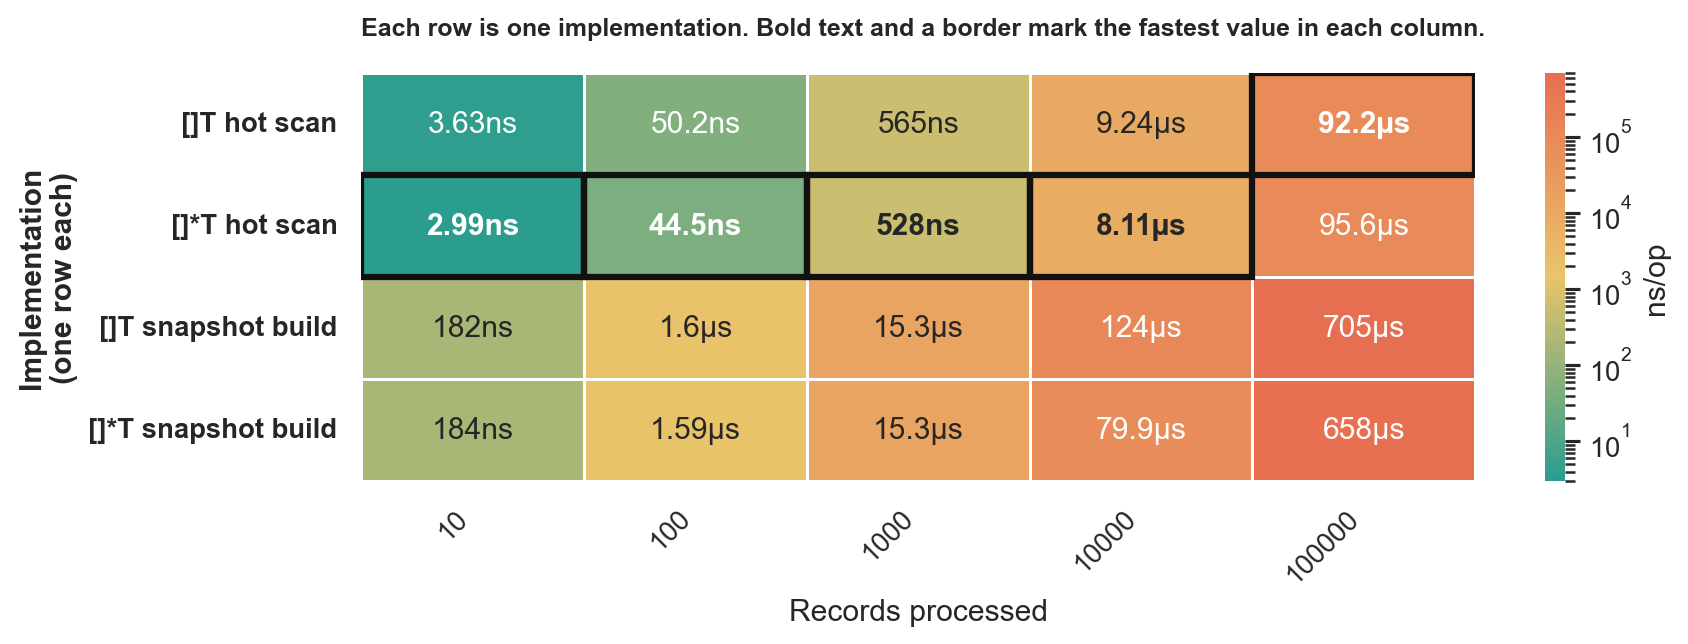

The file beside this chart, header and first rows:
goos: darwin
goarch: arm64
pkg: github.com/lunemec/go-rule-of-thumb…
cpu: Apple M5
, BenchmarkValuesVsPointers-pointers_hot_s…, , BenchmarkValuesVsPointers-pointers_snaps…, , , , BenchmarkValuesVsPointers-values_hot_sca…, , , , BenchmarkValuesVsPointers-values_snapsho…, , , 
, sec/op, CI, sec/op, CI, vs base, P, sec/op, CI, vs base, P, sec/op, CI, vs base, P
ValuesVsPointers/size=10-10, 2.992e-09, 2%, 1.844e-07, 5%, +6063.10%, p=0.000 n=10, 3.6310000000000004e-09, 8%, +21.36%, p=0.000 n=10, 1.8210000000000002e-07, 3%, +5986.23%, p=0.000 n=10
ValuesVsPointers/size=100-10, 4.447e-08, 3%, 1.591e-06, 3%, +3477.69%, p=0.000 n=10, 5.02e-08, 5%, +12.89%, p=0.000 n=10, 1.602e-06, 11%, +3502.43%, p=0.000 n=10
ValuesVsPointers/size=1000-10, 5.279500000000001e-07, 1%, 1.53005e-05, 2%, +2798.10%, p=0.000 n=10, 5.6495e-07, 7%, +7.01%, p=0.000 n=10, 1.5314999999999998e-05, 5%, +2800.84%, p=0.000 n=10
ValuesVsPointers/size=10000-10, 8.109e-06, 2%, 7.992350000000001e-05, 7%, +885.61%, p=0.000 n=10, 9.2385e-06, 36%, +13.93%, p=0.000 n=10, 0.0001235, 40%, +1423.12%, p=0.000 n=10
ValuesVsPointers/size=100000-10, 9.562500000000001e-05, 5%, 0.0006578, 4%, +587.90%, p=0.000 n=10, 9.215650000000001e-05, 3%, -3.63%, p=0.015 n=10, 0.0007052, 22%, +637.42%, p=0.000 n=10
geomean, 5.587686763433421e-07, , 1.1873590668631185e-05, , +2024.96%, , 6.145730090663765e-07, , +9.99%, , 1.3122474715057373e-05, , +2248.46%, 
, BenchmarkValuesVsPointers-pointers_hot_s…, , BenchmarkValuesVsPointers-pointers_snaps…, , , , BenchmarkValuesVsPointers-values_hot_sca…, , , , BenchmarkValuesVsPointers-values_snapsho…, , , 
, B/op, CI, B/op, CI, vs base, P, B/op, CI, vs base, P, B/op, CI, vs base, P
ValuesVsPointers/size=10-10, 0, 0%, 1536, 0%, ?, p=0.000 n=10, 0, 0%, ~, p=1.000 n=10, 1536, 0%, ?, p=0.000 n=10
ValuesVsPointers/size=100-10, 0, 0%, 16384, 0%, ?, p=0.000 n=10, 0, 0%, ~, p=1.000 n=10, 16384, 0%, ?, p=0.000 n=10
ValuesVsPointers/size=1000-10, 0, 0%, 147457, 0%, ?, p=0.000 n=10, 0, 0%, ~, p=1.000 n=10, 147457, 0%, ?, p=0.000 n=10
ValuesVsPointers/size=10000-10, 0, 0%, 1.441794e+06, 0%, ?, p=0.000 n=10, 0, 0%, ~, p=1.000 n=10, 1.441799e+06, 0%, ?, p=0.000 n=10
ValuesVsPointers/size=100000-10, 0, 0%, 1.4401536e+07, 0%, ?, p=0.000 n=10, 0, 0%, ~, p=1.000 n=10, 1.4401538e+07, 0%, ?, p=0.000 n=10
geomean, , , 150438, , ?, , , , +0.00%, , 150438, , ?, 
, BenchmarkValuesVsPointers-pointers_hot_s…, , BenchmarkValuesVsPointers-pointers_snaps…, , , , BenchmarkValuesVsPointers-values_hot_sca…, , , , BenchmarkValuesVsPointers-values_snapsho…, , , 
, allocs/op, CI, allocs/op, CI, vs base, P, allocs/op, CI, vs base, P, allocs/op, CI, vs base, P
ValuesVsPointers/size=10-10, 0, 0%, 1, 0%, ?, p=0.000 n=10, 0, 0%, ~, p=1.000 n=10, 1, 0%, ?, p=0.000 n=10
ValuesVsPointers/size=100-10, 0, 0%, 1, 0%, ?, p=0.000 n=10, 0, 0%, ~, p=1.000 n=10, 1, 0%, ?, p=0.000 n=10
ValuesVsPointers/size=1000-10, 0, 0%, 1, 0%, ?, p=0.000 n=10, 0, 0%, ~, p=1.000 n=10, 1, 0%, ?, p=0.000 n=10
ValuesVsPointers/size=10000-10, 0, 0%, 1, 0%, ?, p=0.000 n=10, 0, 0%, ~, p=1.000 n=10, 1, 0%, ?, p=0.000 n=10
ValuesVsPointers/size=100000-10, 0, 0%, 1, 0%, ?, p=0.000 n=10, 0, 0%, ~, p=1.000 n=10, 1, 0%, ?, p=0.000 n=10
geomean, , , 1, , ?, , , , +0.00%, , 1, , ?, 
